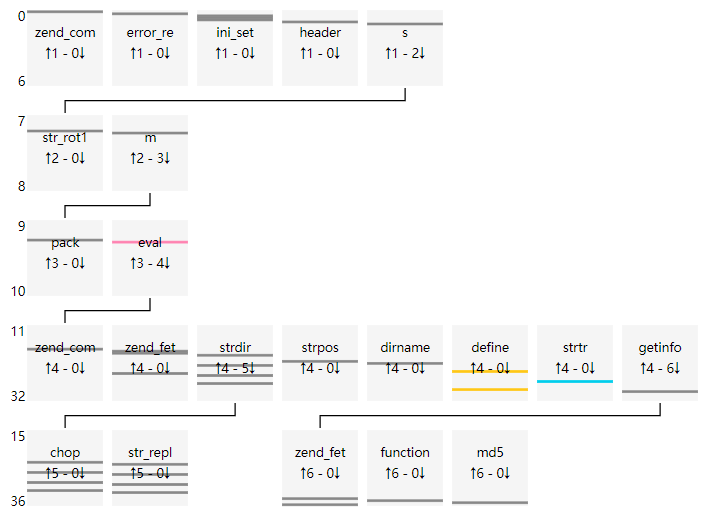

Source data for this figure (header and first rows):
uuid, file_md5, index, source, target, argc, argv, return, dynamic
b3414006c7506f3d8f242338dd1009ed, 765cf9c5a18fdbbfb8d179e9db1ba366, 0, __main__, zend_compile_file, 2, {"value": []}, {"value": "413C3941413C3A3941413C3A39414…, []
b3414006c7506f3d8f242338dd1009ed, 765cf9c5a18fdbbfb8d179e9db1ba366, 1, __main__, error_reporting, 1, {"value": [[0, "new_error_level", 1]]}, {"value": "void"}, [0]
b3414006c7506f3d8f242338dd1009ed, 765cf9c5a18fdbbfb8d179e9db1ba366, 2, __main__, ini_set, 2, {"value": [[0, "varname", "display_error…, {"value": "void"}, [0, 0]
b3414006c7506f3d8f242338dd1009ed, 765cf9c5a18fdbbfb8d179e9db1ba366, 3, __main__, ini_set, 2, {"value": [[0, "varname", "max_execution…, {"value": "void"}, [0, 0]
b3414006c7506f3d8f242338dd1009ed, 765cf9c5a18fdbbfb8d179e9db1ba366, 4, __main__, ini_set, 2, {"value": [[0, "varname", "memory_limit"…, {"value": "void"}, [0, 0]
b3414006c7506f3d8f242338dd1009ed, 765cf9c5a18fdbbfb8d179e9db1ba366, 5, __main__, header, 1, {"value": [[0, "header", "content-Type: …, {"value": "void"}, [0]
b3414006c7506f3d8f242338dd1009ed, 765cf9c5a18fdbbfb8d179e9db1ba366, 6, __main__, s, 0, {"value": []}, {"value": null}, []
b3414006c7506f3d8f242338dd1009ed, 765cf9c5a18fdbbfb8d179e9db1ba366, 7, s, str_rot13, 1, {"value": [[0, "str", "66756r6374696s6r2…, {"value": "66756e6374696f6e2073747264697…, [0]
b3414006c7506f3d8f242338dd1009ed, 765cf9c5a18fdbbfb8d179e9db1ba366, 8, s, m, 1, {"value": [[0, "str", "66756e6374696f6e2…, {"value": null}, [0]
b3414006c7506f3d8f242338dd1009ed, 765cf9c5a18fdbbfb8d179e9db1ba366, 9, m, pack, 2, {"value": [[0, "format", "H*"], [1, "arg…, {"value": "function strdir($str) { retur…, [0, 0]
b3414006c7506f3d8f242338dd1009ed, 765cf9c5a18fdbbfb8d179e9db1ba366, 10, m, eval, 1, {"value": [[0, "phpcode", "function strd…, {"value": null}, [0]
b3414006c7506f3d8f242338dd1009ed, 765cf9c5a18fdbbfb8d179e9db1ba366, 11, eval, zend_compile_string, 2, {"value": [[0, "source_string", "functio…, {"value": "000050512B5051423C9D2A413C9D2…, [0]
b3414006c7506f3d8f242338dd1009ed, 765cf9c5a18fdbbfb8d179e9db1ba366, 12, eval, zend_fetch_r_server, 1, {"value": [[0, "op1", "_SERVER"]]}, {"value": []}, [0]
b3414006c7506f3d8f242338dd1009ed, 765cf9c5a18fdbbfb8d179e9db1ba366, 13, eval, zend_fetch_r_server, 1, {"value": [[0, "op1", "_SERVER"]]}, {"value": []}, [0]
b3414006c7506f3d8f242338dd1009ed, 765cf9c5a18fdbbfb8d179e9db1ba366, 14, eval, strdir, 1, {"value": [[0, "str", "/usr/share/nginx/…, {"value": "/usr/share/nginx/html/765cf9c…, [0]
b3414006c7506f3d8f242338dd1009ed, 765cf9c5a18fdbbfb8d179e9db1ba366, 15, strdir, chop, 1, {"value": [[0, "str", "/usr/share/nginx/…, {"value": "/usr/share/nginx/html/765cf9c…, [0]
b3414006c7506f3d8f242338dd1009ed, 765cf9c5a18fdbbfb8d179e9db1ba366, 16, strdir, str_replace, 3, {"value": [[0, "search", []], [1, "repla…, {"value": "/usr/share/nginx/html/765cf9c…, [0, 0, 0]
b3414006c7506f3d8f242338dd1009ed, 765cf9c5a18fdbbfb8d179e9db1ba366, 17, eval, strpos, 2, {"value": [[0, "haystack", "/usr/share/n…, {"value": false}, [0, 0]
b3414006c7506f3d8f242338dd1009ed, 765cf9c5a18fdbbfb8d179e9db1ba366, 18, eval, dirname, 1, {"value": [[0, "path", "/usr/share/nginx…, {"value": "/usr/share/nginx/html"}, [0]
b3414006c7506f3d8f242338dd1009ed, 765cf9c5a18fdbbfb8d179e9db1ba366, 19, eval, strdir, 1, {"value": [[0, "str", "/usr/share/nginx/…, {"value": "/usr/share/nginx/html/"}, [0]
b3414006c7506f3d8f242338dd1009ed, 765cf9c5a18fdbbfb8d179e9db1ba366, 20, strdir, chop, 1, {"value": [[0, "str", "/usr/share/nginx/…, {"value": "/usr/share/nginx/html/"}, [0]
b3414006c7506f3d8f242338dd1009ed, 765cf9c5a18fdbbfb8d179e9db1ba366, 21, strdir, str_replace, 3, {"value": [[0, "search", []], [1, "repla…, {"value": "/usr/share/nginx/html/"}, [0, 0, 0]
b3414006c7506f3d8f242338dd1009ed, 765cf9c5a18fdbbfb8d179e9db1ba366, 22, eval, define, 2, {"value": [[0, "constant_name", "THISDIR…, {"value": "void"}, [0, 0]
b3414006c7506f3d8f242338dd1009ed, 765cf9c5a18fdbbfb8d179e9db1ba366, 23, eval, zend_fetch_r_server, 1, {"value": [[0, "op1", "_SERVER"]]}, {"value": []}, [0]
b3414006c7506f3d8f242338dd1009ed, 765cf9c5a18fdbbfb8d179e9db1ba366, 24, eval, strdir, 1, {"value": [[0, "str", "/765cf9c5a18fdbbf…, {"value": "/765cf9c5a18fdbbfb8d179e9db1b…, [0]
b3414006c7506f3d8f242338dd1009ed, 765cf9c5a18fdbbfb8d179e9db1ba366, 25, strdir, chop, 1, {"value": [[0, "str", "/765cf9c5a18fdbbf…, {"value": "/765cf9c5a18fdbbfb8d179e9db1b…, [0]
b3414006c7506f3d8f242338dd1009ed, 765cf9c5a18fdbbfb8d179e9db1ba366, 26, strdir, str_replace, 3, {"value": [[0, "search", []], [1, "repla…, {"value": "/765cf9c5a18fdbbfb8d179e9db1b…, [0, 0, 0]
b3414006c7506f3d8f242338dd1009ed, 765cf9c5a18fdbbfb8d179e9db1ba366, 27, eval, strtr, 2, {"value": [[0, "str", "/usr/share/nginx/…, {"value": "/usr/share/nginx/html"}, [0, 0]
b3414006c7506f3d8f242338dd1009ed, 765cf9c5a18fdbbfb8d179e9db1ba366, 28, eval, strdir, 1, {"value": [[0, "str", "/usr/share/nginx/…, {"value": "/usr/share/nginx/html/"}, [0]
b3414006c7506f3d8f242338dd1009ed, 765cf9c5a18fdbbfb8d179e9db1ba366, 29, strdir, chop, 1, {"value": [[0, "str", "/usr/share/nginx/…, {"value": "/usr/share/nginx/html/"}, [0]
b3414006c7506f3d8f242338dd1009ed, 765cf9c5a18fdbbfb8d179e9db1ba366, 30, strdir, str_replace, 3, {"value": [[0, "search", []], [1, "repla…, {"value": "/usr/share/nginx/html/"}, [0, 0, 0]
b3414006c7506f3d8f242338dd1009ed, 765cf9c5a18fdbbfb8d179e9db1ba366, 31, eval, define, 2, {"value": [[0, "constant_name", "ROOTDIR…, {"value": "void"}, [0, 0]
b3414006c7506f3d8f242338dd1009ed, 765cf9c5a18fdbbfb8d179e9db1ba366, 32, eval, getinfo, 0, {"value": []}, {"value": null}, []
b3414006c7506f3d8f242338dd1009ed, 765cf9c5a18fdbbfb8d179e9db1ba366, 33, getinfo, zend_fetch_r_post, 1, {"value": [[0, "op1", "_POST"]]}, {"value": []}, [0]
b3414006c7506f3d8f242338dd1009ed, 765cf9c5a18fdbbfb8d179e9db1ba366, 34, getinfo, function_exists, 1, {"value": [[0, "function_name", "phpinfo…, {"value": true}, [0]
b3414006c7506f3d8f242338dd1009ed, 765cf9c5a18fdbbfb8d179e9db1ba366, 35, getinfo, md5, 1, {"value": [[0, "str", "assert"]]}, {"value": "e44e4612f62d2fb8f8738bab118a9…, [0]
b3414006c7506f3d8f242338dd1009ed, 765cf9c5a18fdbbfb8d179e9db1ba366, 36, getinfo, zend_fetch_r_post, 1, {"value": [[0, "op1", "_POST"]]}, {"value": []}, [0]
